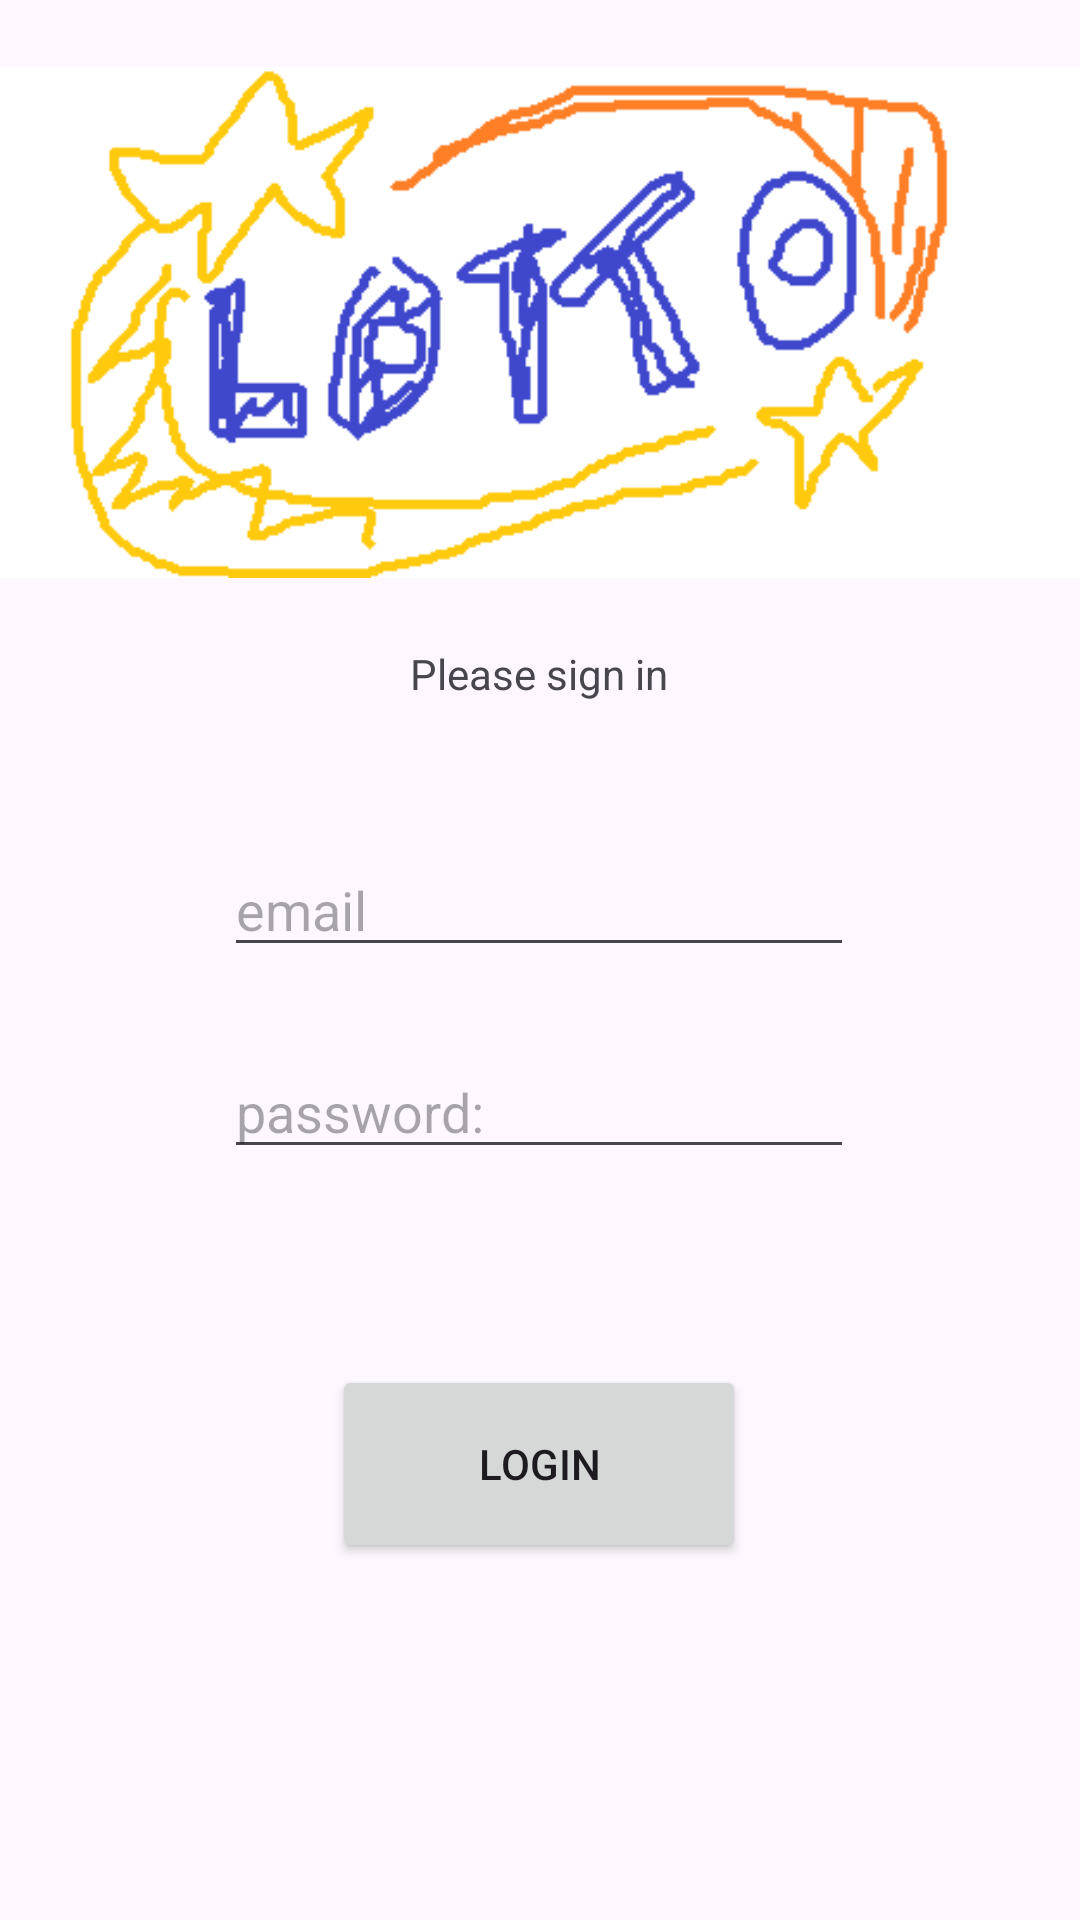

Reconstruct the res/layout file that produces this screen, plus the resources it refers to.
<!-- AndroidManifest.xml: application theme Theme.MAD_3_lotto -->
<!-- res/layout/activity_login.xml -->
<?xml version="1.0" encoding="utf-8"?>
<androidx.constraintlayout.widget.ConstraintLayout xmlns:android="http://schemas.android.com/apk/res/android"
    xmlns:app="http://schemas.android.com/apk/res-auto"
    xmlns:tools="http://schemas.android.com/tools"
    android:layout_width="match_parent"
    android:layout_height="match_parent"
    tools:context=".MainActivity">

    <TextView
        android:id="@+id/notUser"
        android:layout_width="269dp"
        android:layout_height="33dp"
        android:layout_marginStart="72dp"
        android:layout_marginTop="15dp"
        android:layout_marginEnd="71dp"
        android:layout_marginBottom="25dp"
        android:textAlignment="center"
        app:layout_constraintBottom_toBottomOf="parent"
        app:layout_constraintEnd_toEndOf="parent"
        app:layout_constraintStart_toStartOf="parent"
        app:layout_constraintTop_toBottomOf="@+id/btn_play" />

    <ImageView
        android:id="@+id/logo_lotto"
        android:layout_width="wrap_content"
        android:layout_height="wrap_content"
        app:layout_constraintEnd_toEndOf="parent"
        app:layout_constraintStart_toStartOf="parent"
        app:layout_constraintTop_toTopOf="parent"
        app:srcCompat="@drawable/lotto" />

    <TextView
        android:id="@+id/text_greeting"
        android:layout_width="304dp"
        android:layout_height="46dp"
        android:layout_marginStart="53dp"
        android:layout_marginEnd="54dp"
        android:text="Please sign in"
        android:textAlignment="center"
        app:layout_constraintEnd_toEndOf="parent"
        app:layout_constraintStart_toStartOf="parent"
        app:layout_constraintTop_toBottomOf="@+id/logo_lotto" />

    <EditText
        android:id="@+id/text_name"
        android:layout_width="wrap_content"
        android:layout_height="wrap_content"
        android:layout_marginStart="100dp"
        android:layout_marginTop="20dp"
        android:layout_marginEnd="101dp"
        android:ems="10"
        android:hint="email"
        android:inputType="text"
        app:layout_constraintEnd_toEndOf="parent"
        app:layout_constraintStart_toStartOf="parent"
        app:layout_constraintTop_toBottomOf="@+id/text_greeting" />

    <EditText
        android:id="@+id/text_email"
        android:layout_width="wrap_content"
        android:layout_height="wrap_content"
        android:layout_marginStart="100dp"
        android:layout_marginTop="26dp"
        android:layout_marginEnd="101dp"
        android:ems="10"
        android:hint="password:"
        android:inputType="textEmailAddress"
        app:layout_constraintEnd_toEndOf="parent"
        app:layout_constraintStart_toStartOf="parent"
        app:layout_constraintTop_toBottomOf="@+id/text_name" />

    <Button
        android:id="@+id/btn_play"
        android:layout_width="138dp"
        android:layout_height="66dp"
        android:layout_marginStart="146dp"
        android:layout_marginTop="87dp"
        android:layout_marginEnd="147dp"
        android:layout_marginBottom="68dp"
        android:text="Login"
        app:layout_constraintBottom_toTopOf="@+id/notUser"
        app:layout_constraintEnd_toEndOf="parent"
        app:layout_constraintStart_toStartOf="parent"
        app:layout_constraintTop_toBottomOf="@+id/text_email" />

</androidx.constraintlayout.widget.ConstraintLayout>
<!-- resources referenced by this layout -->
<resources>
  <!-- drawable lotto: png bitmap (drawable, 8492 bytes) -->
  <style name="Theme.MAD_3_lotto" parent="Base.Theme.MAD_3_lotto" />
  <style name="Base.Theme.MAD_3_lotto" parent="Theme.Material3.DayNight.NoActionBar">
          
          
      </style>
</resources>
